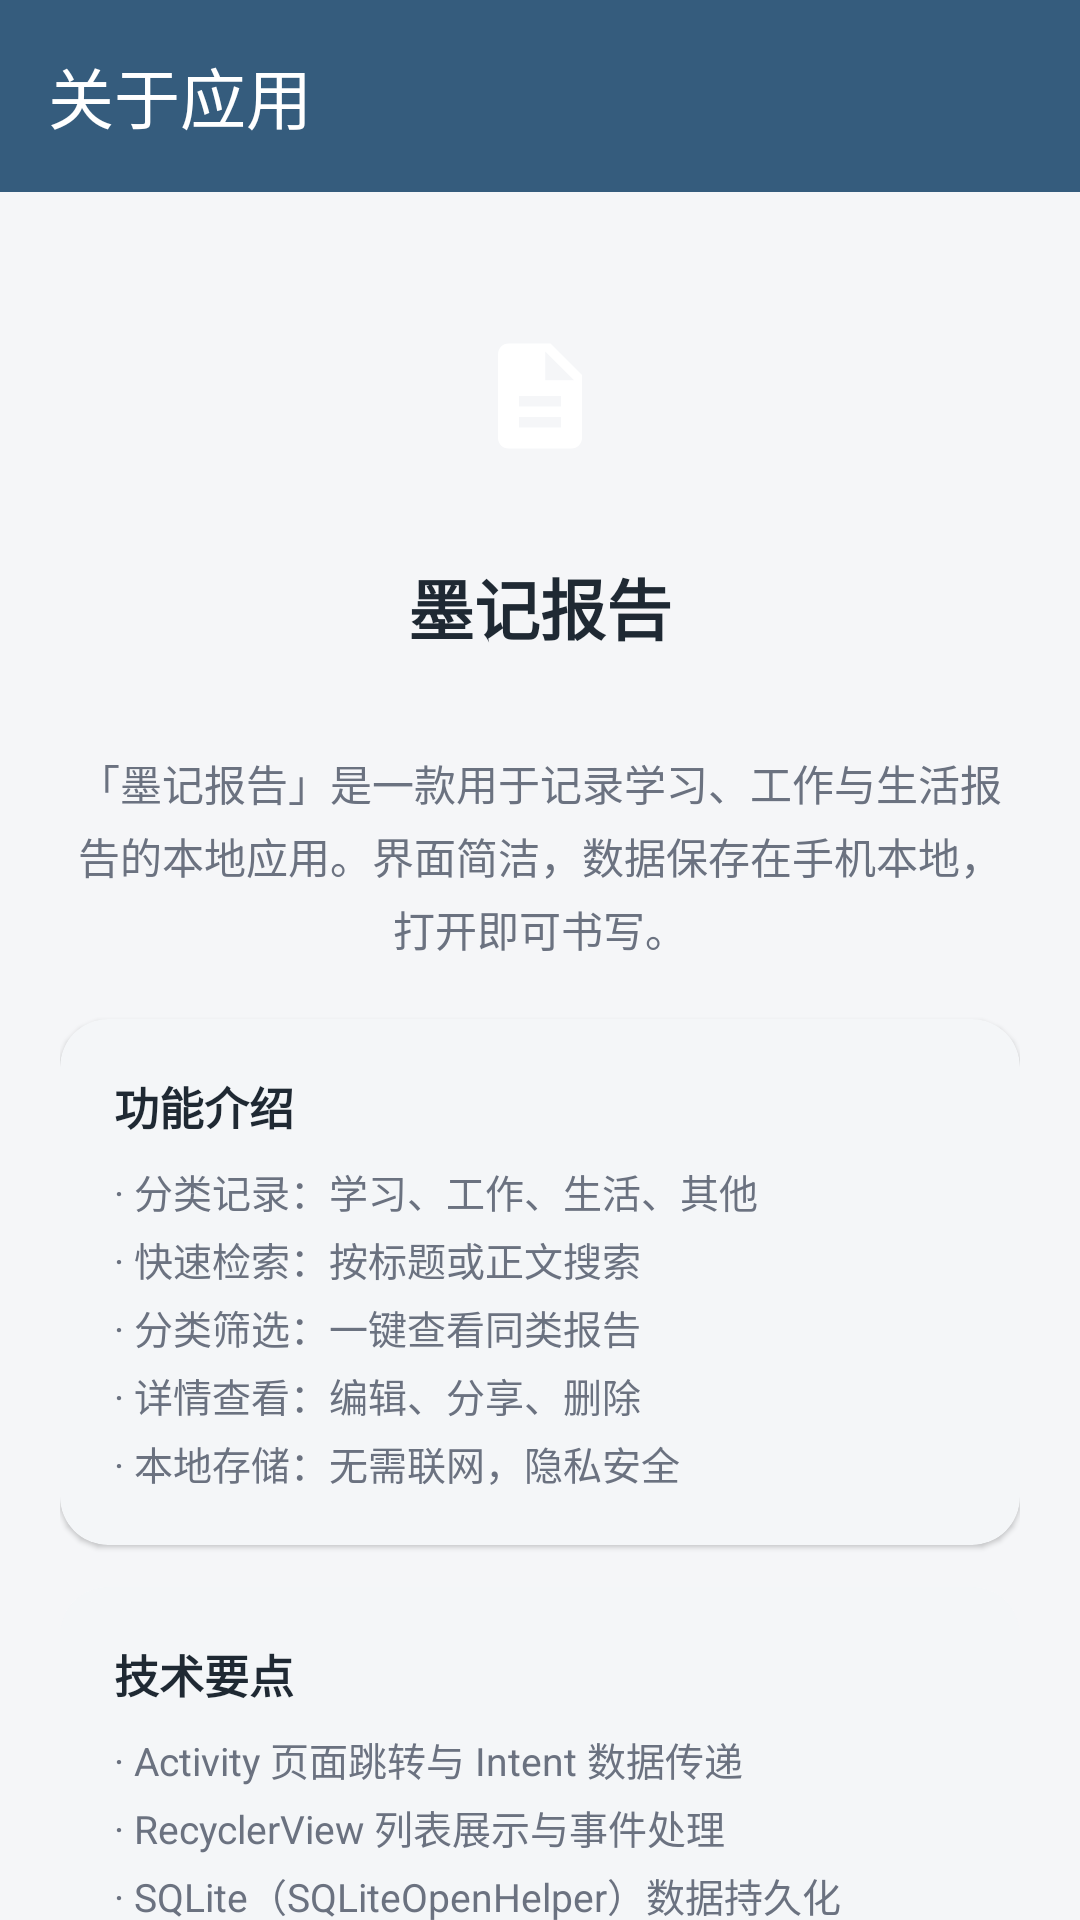

Produce the Android XML layout that renders to this screen, including the resource entries it uses.
<!-- AndroidManifest.xml: application theme Theme.ReportBook -->
<!-- res/layout/activity_about.xml -->
<?xml version="1.0" encoding="utf-8"?>
<LinearLayout xmlns:android="http://schemas.android.com/apk/res/android"
    xmlns:app="http://schemas.android.com/apk/res-auto"
    android:id="@+id/aboutRoot"
    android:layout_width="match_parent"
    android:layout_height="match_parent"
    android:background="@color/background"
    android:orientation="vertical">

    <com.google.android.material.appbar.AppBarLayout
        android:id="@+id/aboutAppBar"
        android:layout_width="match_parent"
        android:layout_height="wrap_content"
        android:background="@color/primary"
        app:elevation="0dp">

        <com.google.android.material.appbar.MaterialToolbar
            android:id="@+id/aboutToolbar"
            style="@style/Widget.ReportBook.Toolbar"
            android:layout_width="match_parent"
            android:layout_height="?attr/actionBarSize"
            app:navigationContentDescription="@string/back"
            app:navigationIcon="@drawable/ic_arrow_back"
            app:title="@string/about_title" />
    </com.google.android.material.appbar.AppBarLayout>

    <androidx.core.widget.NestedScrollView
        android:layout_width="match_parent"
        android:layout_height="0dp"
        android:layout_weight="1"
        android:fillViewport="true"
        android:scrollbars="none">

        <LinearLayout
            android:layout_width="match_parent"
            android:layout_height="wrap_content"
            android:gravity="center_horizontal"
            android:orientation="vertical"
            android:paddingStart="20dp"
            android:paddingTop="28dp"
            android:paddingEnd="20dp"
            android:paddingBottom="28dp">

            <FrameLayout
                android:layout_width="80dp"
                android:layout_height="80dp"
                android:background="@drawable/bg_logo_primary">

                <ImageView
                    android:layout_width="42dp"
                    android:layout_height="42dp"
                    android:layout_gravity="center"
                    android:importantForAccessibility="no"
                    android:src="@drawable/ic_document" />
            </FrameLayout>

            <TextView
                android:layout_width="wrap_content"
                android:layout_height="wrap_content"
                android:layout_marginTop="14dp"
                android:text="@string/app_name"
                android:textColor="@color/on_surface"
                android:textSize="22sp"
                android:textStyle="bold" />

            <TextView
                android:id="@+id/tvVersion"
                android:layout_width="wrap_content"
                android:layout_height="wrap_content"
                android:layout_marginTop="4dp"
                android:textColor="@color/on_surface_variant"
                android:textSize="12sp" />

            <TextView
                android:layout_width="match_parent"
                android:layout_height="wrap_content"
                android:layout_marginTop="12dp"
                android:gravity="center"
                android:lineSpacingExtra="4dp"
                android:text="@string/about_intro"
                android:textColor="@color/on_surface_variant"
                android:textSize="14sp" />

            <com.google.android.material.card.MaterialCardView
                android:layout_width="match_parent"
                android:layout_height="wrap_content"
                android:layout_marginTop="20dp"
                app:cardBackgroundColor="@color/surface"
                app:cardCornerRadius="16dp"
                app:cardElevation="1dp"
                app:strokeWidth="0dp">

                <LinearLayout
                    android:layout_width="match_parent"
                    android:layout_height="wrap_content"
                    android:orientation="vertical"
                    android:padding="18dp">

                    <TextView
                        android:layout_width="wrap_content"
                        android:layout_height="wrap_content"
                        android:text="@string/about_features_title"
                        android:textColor="@color/on_surface"
                        android:textSize="15sp"
                        android:textStyle="bold" />

                    <TextView
                        android:layout_width="match_parent"
                        android:layout_height="wrap_content"
                        android:layout_marginTop="8dp"
                        android:lineSpacingExtra="4dp"
                        android:text="@string/about_features"
                        android:textColor="@color/on_surface_variant"
                        android:textSize="13sp" />
                </LinearLayout>
            </com.google.android.material.card.MaterialCardView>

            <com.google.android.material.card.MaterialCardView
                android:layout_width="match_parent"
                android:layout_height="wrap_content"
                android:layout_marginTop="14dp"
                app:cardBackgroundColor="@color/surface"
                app:cardCornerRadius="16dp"
                app:cardElevation="1dp"
                app:strokeWidth="0dp">

                <LinearLayout
                    android:layout_width="match_parent"
                    android:layout_height="wrap_content"
                    android:orientation="vertical"
                    android:padding="18dp">

                    <TextView
                        android:layout_width="wrap_content"
                        android:layout_height="wrap_content"
                        android:text="@string/about_tech_title"
                        android:textColor="@color/on_surface"
                        android:textSize="15sp"
                        android:textStyle="bold" />

                    <TextView
                        android:layout_width="match_parent"
                        android:layout_height="wrap_content"
                        android:layout_marginTop="8dp"
                        android:lineSpacingExtra="4dp"
                        android:text="@string/about_tech"
                        android:textColor="@color/on_surface_variant"
                        android:textSize="13sp" />
                </LinearLayout>
            </com.google.android.material.card.MaterialCardView>

            <com.google.android.material.card.MaterialCardView
                android:layout_width="match_parent"
                android:layout_height="wrap_content"
                android:layout_marginTop="14dp"
                app:cardBackgroundColor="@color/surface"
                app:cardCornerRadius="16dp"
                app:cardElevation="1dp"
                app:strokeWidth="0dp">

                <LinearLayout
                    android:layout_width="match_parent"
                    android:layout_height="wrap_content"
                    android:orientation="vertical"
                    android:padding="18dp">

                    <TextView
                        android:layout_width="wrap_content"
                        android:layout_height="wrap_content"
                        android:text="@string/about_usage_title"
                        android:textColor="@color/on_surface"
                        android:textSize="15sp"
                        android:textStyle="bold" />

                    <TextView
                        android:layout_width="match_parent"
                        android:layout_height="wrap_content"
                        android:layout_marginTop="8dp"
                        android:lineSpacingExtra="4dp"
                        android:text="@string/about_usage"
                        android:textColor="@color/on_surface_variant"
                        android:textSize="13sp" />
                </LinearLayout>
            </com.google.android.material.card.MaterialCardView>

            <com.google.android.material.card.MaterialCardView
                android:layout_width="match_parent"
                android:layout_height="wrap_content"
                android:layout_marginTop="14dp"
                app:cardBackgroundColor="@color/surface"
                app:cardCornerRadius="16dp"
                app:cardElevation="1dp"
                app:strokeWidth="0dp">

                <LinearLayout
                    android:layout_width="match_parent"
                    android:layout_height="wrap_content"
                    android:orientation="vertical"
                    android:padding="18dp">

                    <TextView
                        android:layout_width="wrap_content"
                        android:layout_height="wrap_content"
                        android:text="@string/about_course_title"
                        android:textColor="@color/on_surface"
                        android:textSize="15sp"
                        android:textStyle="bold" />

                    <TextView
                        android:layout_width="match_parent"
                        android:layout_height="wrap_content"
                        android:layout_marginTop="8dp"
                        android:lineSpacingExtra="4dp"
                        android:text="@string/about_course"
                        android:textColor="@color/on_surface_variant"
                        android:textSize="13sp" />
                </LinearLayout>
            </com.google.android.material.card.MaterialCardView>

            <TextView
                android:layout_width="wrap_content"
                android:layout_height="wrap_content"
                android:layout_marginTop="24dp"
                android:text="@string/about_footer"
                android:textColor="@color/outline"
                android:textSize="11sp" />

            <TextView
                android:layout_width="wrap_content"
                android:layout_height="wrap_content"
                android:layout_marginTop="4dp"
                android:text="@string/about_made_with"
                android:textColor="@color/outline"
                android:textSize="11sp" />
        </LinearLayout>
    </androidx.core.widget.NestedScrollView>
</LinearLayout>
<!-- resources referenced by this layout -->
<resources>
  <color name="background">#F5F6F8</color>
  <color name="on_surface">#1F2933</color>
  <color name="on_surface_variant">#6B7280</color>
  <color name="outline">#D7DCE2</color>
  <color name="primary">#355C7D</color>
  <color name="surface">#FFFFFF</color>
  <!-- drawable ic_document (drawable) -->
  <?xml version="1.0" encoding="utf-8"?>
  <vector xmlns:android="http://schemas.android.com/apk/res/android"
      android:width="24dp"
      android:height="24dp"
      android:viewportWidth="24"
      android:viewportHeight="24">
      <path
          android:fillColor="@color/white"
          android:pathData="M14,2H6C4.9,2 4.01,2.9 4.01,4L4,20c0,1.1 0.89,2 1.99,2H18c1.1,0 2,-0.9 2,-2V8l-6,-6zM16,18H8v-2h8v2zM16,14H8v-2h8v2zM13,9V3.5L18.5,9H13z" />
  </vector>
  <string name="about_course">本应用为《Android 移动开发基础案例教程》课程阶段作业，综合运用了 Activity、RecyclerView、SQLite、SharedPreferences、Intent 与 Material Design 等基础知识点。</string>
  <string name="about_course_title">关于本作业</string>
  <string name="about_features">· 分类记录：学习、工作、生活、其他\n· 快速检索：按标题或正文搜索\n· 分类筛选：一键查看同类报告\n· 详情查看：编辑、分享、删除\n· 本地存储：无需联网，隐私安全</string>
  <string name="about_features_title">功能介绍</string>
  <string name="about_footer">© 2026 墨记报告 · 课程阶段作业</string>
  <string name="about_intro">「墨记报告」是一款用于记录学习、工作与生活报告的本地应用。界面简洁，数据保存在手机本地，打开即可书写。</string>
  <string name="about_made_with">Made with Java &amp; Android</string>
  <string name="about_tech">· Activity 页面跳转与 Intent 数据传递\n· RecyclerView 列表展示与事件处理\n· SQLite（SQLiteOpenHelper）数据持久化\n· SharedPreferences 保存登录信息\n· Material Design 3 组件与主题\n· 沉浸式状态栏与窗口 Insets 适配</string>
  <string name="about_tech_title">技术要点</string>
  <string name="about_title">关于应用</string>
  <string name="about_usage">1. 在登录页输入用户名与密码进入主页\n2. 点击右下角 + 新建一篇报告\n3. 选择分类，填写标题与正文后保存\n4. 点击列表项查看详情，可编辑或分享\n5. 长按列表项可快速删除报告</string>
  <string name="about_usage_title">使用说明</string>
  <string name="app_name">墨记报告</string>
  <string name="back">返回</string>
  <style name="Widget.ReportBook.Toolbar" parent="Widget.Material3.Toolbar">
          <item name="android:background">@color/primary</item>
          <item name="android:elevation">0dp</item>
          <item name="titleTextColor">@color/white</item>
          <item name="subtitleTextColor">@color/white_70</item>
          <item name="navigationIconTint">@color/white</item>
      </style>
  <color name="white">#FFFFFF</color>
  <color name="white_70">#B3FFFFFF</color>
  <color name="on_primary">#FFFFFF</color>
  <color name="primary_light">#5C7FA3</color>
  <color name="secondary">#E07A5F</color>
  <color name="on_secondary">#FFFFFF</color>
  <color name="secondary_container">#FBE4DC</color>
  <color name="on_secondary_container">#6B2E1E</color>
  <color name="surface_variant">#EEF1F4</color>
  <color name="error">#B3261E</color>
  <style name="ThemeOverlay.ReportBook.AlertDialog" parent="ThemeOverlay.Material3.MaterialAlertDialog">
          <item name="colorPrimary">@color/primary</item>
      </style>
</resources>
